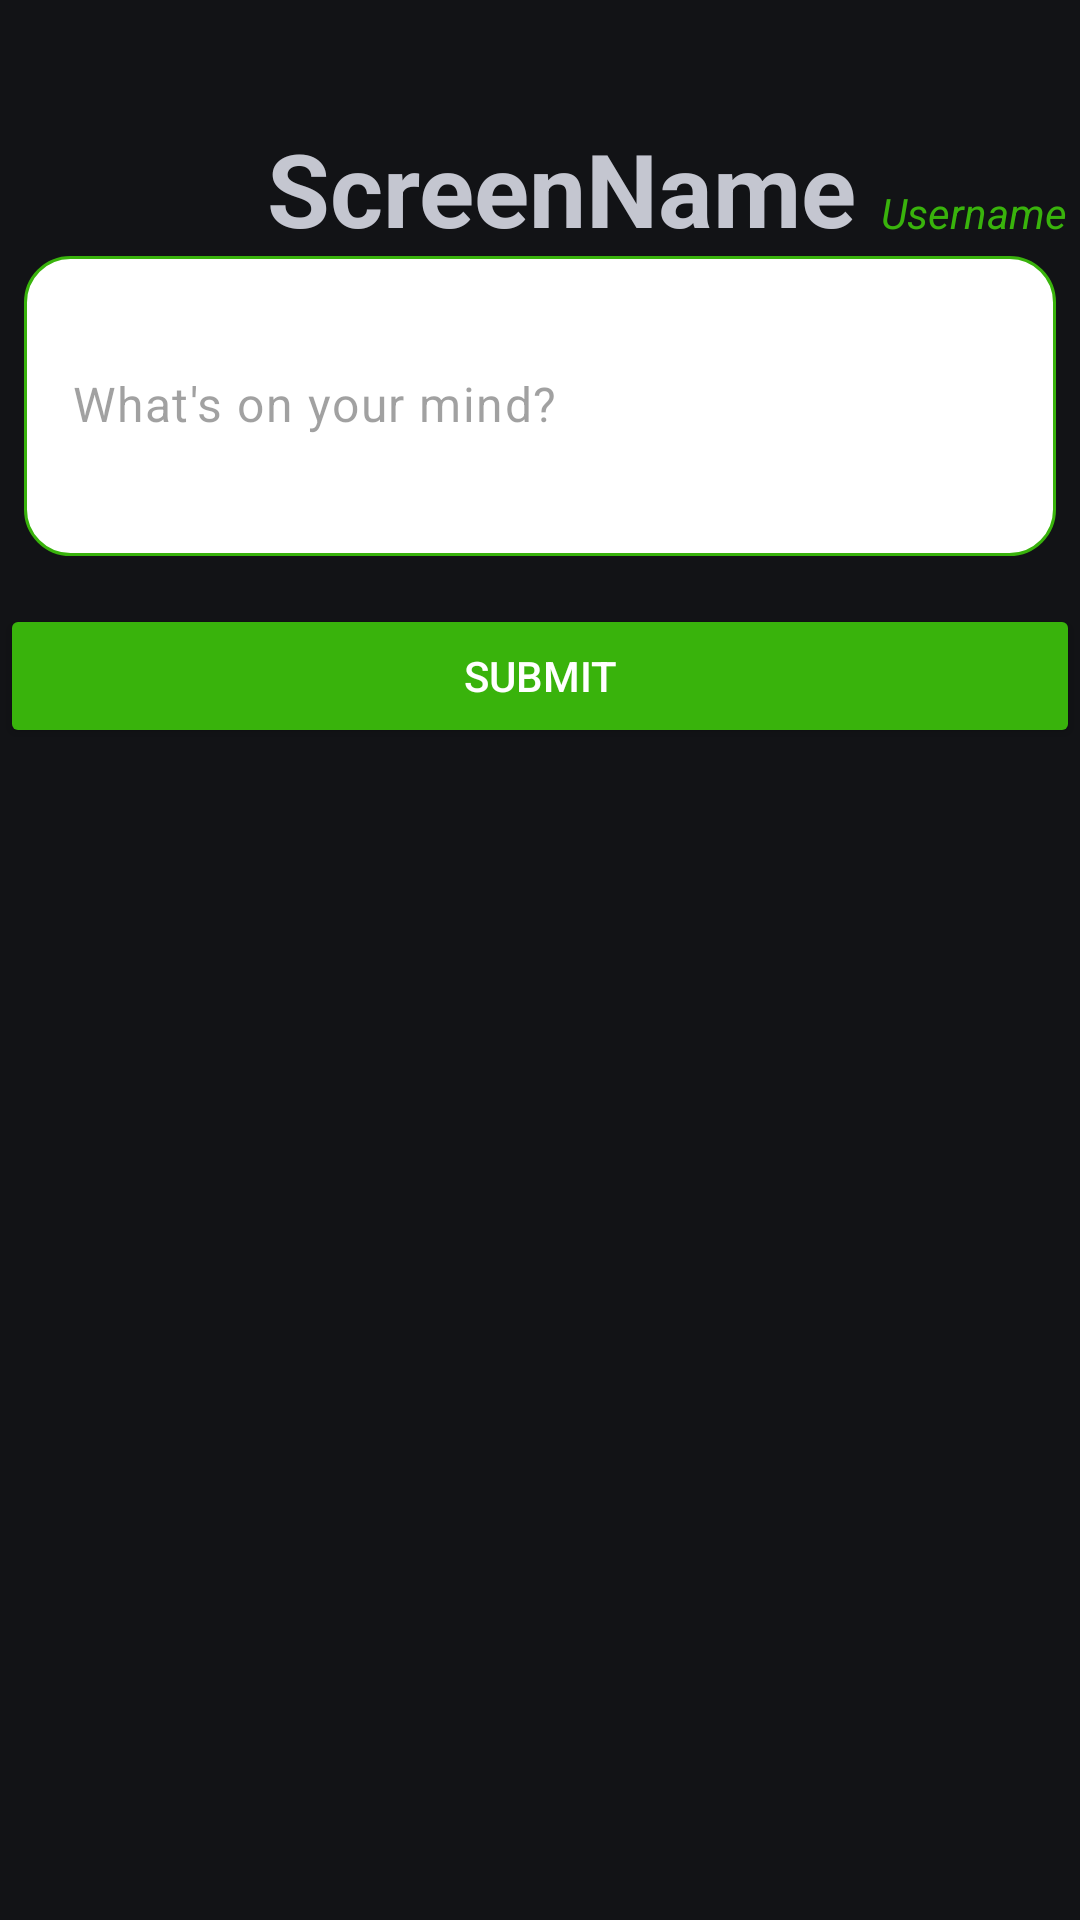

Android layout source for this screen:
<!-- AndroidManifest.xml: application theme Theme.Flyouts -->
<!-- res/layout/activity_newsfeed_compose.xml -->
<?xml version="1.0" encoding="utf-8"?>
<androidx.constraintlayout.widget.ConstraintLayout xmlns:android="http://schemas.android.com/apk/res/android"
    xmlns:app="http://schemas.android.com/apk/res-auto"
    xmlns:tools="http://schemas.android.com/tools"
    android:layout_width="match_parent"
    android:layout_height="match_parent"
    tools:context=".NewsfeedComposeActivity">


    <Button
        android:id="@+id/compose_btnPost"
        android:layout_width="match_parent"
        android:layout_height="wrap_content"
        android:layout_marginTop="16dp"
        android:backgroundTint="#39B30C"
        android:text="Submit"
        android:textColor="#FFFFFF"
        app:layout_constraintEnd_toEndOf="parent"
        app:layout_constraintHorizontal_bias="0.0"
        app:layout_constraintStart_toStartOf="parent"
        app:layout_constraintTop_toBottomOf="@+id/compose_newsfeed_etDescriptionContainer" />

    <com.google.android.material.textfield.TextInputLayout
        android:id="@+id/compose_newsfeed_etDescriptionContainer"
        style="@style/ThemeOverlay.Material3.TextInputEditText.OutlinedBox"
        android:layout_width="match_parent"
        android:layout_height="100dp"
        android:layout_alignParentStart="true"
        android:layout_alignParentEnd="true"
        android:layout_marginStart="8dp"
        android:layout_marginEnd="8dp"
        android:gravity="start|top"
        android:textColorHint="@color/grey"
        app:boxBackgroundColor="@color/white"
        app:boxStrokeColor="#39B30C"
        app:hintEnabled="false"
        app:hintTextColor="#39B30C"
        app:layout_constraintEnd_toEndOf="parent"
        app:layout_constraintStart_toStartOf="parent"
        app:layout_constraintTop_toBottomOf="@+id/compose_newsfeed_screenNameET">

        <com.google.android.material.textfield.TextInputEditText
            android:id="@+id/compose_newsfeed_etDescription"
            android:layout_width="match_parent"
            android:layout_height="match_parent"
            android:background="@drawable/bg_rounded"
            android:hint="What's on your mind?"
            android:includeFontPadding="false"
            android:inputType="textLongMessage|textAutoCorrect|textMultiLine|textAutoComplete"
            android:minLines="8"
            android:textColor="@color/grey"
            android:textColorHint="#77353535" />
    </com.google.android.material.textfield.TextInputLayout>

    <TextView
        android:id="@+id/compose_newsfeed_screenNameET"
        android:layout_width="wrap_content"
        android:layout_height="wrap_content"
        android:layout_marginStart="8dp"
        android:layout_marginTop="40dp"
        android:text="ScreenName"
        android:textSize="34sp"
        android:textStyle="bold"
        app:layout_constraintStart_toEndOf="@+id/profileIvNewsFeedCompose"
        app:layout_constraintTop_toTopOf="parent" />

    <TextView
        android:id="@+id/compose_newsfeed_userNameET"
        android:layout_width="wrap_content"
        android:layout_height="wrap_content"
        android:layout_marginStart="8dp"
        android:layout_marginTop="64dp"
        android:layout_marginBottom="8dp"
        android:text="Username"
        android:textColor="#39B30C"
        android:textStyle="italic"
        app:layout_constraintBottom_toTopOf="@+id/compose_newsfeed_etDescriptionContainer"
        app:layout_constraintStart_toEndOf="@+id/compose_newsfeed_screenNameET"
        app:layout_constraintTop_toTopOf="parent" />

    <ImageView
        android:id="@+id/profileIvNewsFeedCompose"
        android:layout_width="73dp"
        android:layout_height="72dp"
        android:layout_marginStart="8dp"
        android:layout_marginTop="8dp"
        android:layout_marginBottom="8dp"
        app:layout_constraintBottom_toTopOf="@+id/compose_newsfeed_etDescriptionContainer"
        app:layout_constraintStart_toStartOf="parent"
        app:layout_constraintTop_toTopOf="parent"
        tools:srcCompat="@tools:sample/avatars" />
</androidx.constraintlayout.widget.ConstraintLayout>
<!-- resources referenced by this layout -->
<resources>
  <color name="grey">#181b20</color>
  <color name="white">#FFFFFFFF</color>
  <!-- drawable bg_rounded (drawable) -->
  <?xml version="1.0" encoding="utf-8"?>
  <shape xmlns:android="http://schemas.android.com/apk/res/android">
      <stroke
          android:width="1dp"
          android:color="#39B30C" />
  
      <solid android:color="#FFFF" />
  
      <corners
          android:radius="15dp" />
  </shape>
  <style name="Theme.Flyouts" parent="Theme.Material3.DynamicColors.Dark">
          
          
  
          <item name="colorPrimary">@color/grey</item>
          <item name="colorPrimaryVariant">@color/purple_700</item>
          <item name="colorOnPrimary">@color/white</item>
          
          <item name="colorSecondary">@color/teal_200</item>
          <item name="colorSecondaryVariant">@color/teal_700</item>
          <item name="colorOnSecondary">@color/white</item>
          
  
  
          <item name="android:statusBarColor" tools:targetApi="l">@color/grey</item>
          
      </style>
  <color name="purple_700">#FF3700B3</color>
  <color name="teal_200">#FF03DAC5</color>
  <color name="teal_700">#FF018786</color>
</resources>
